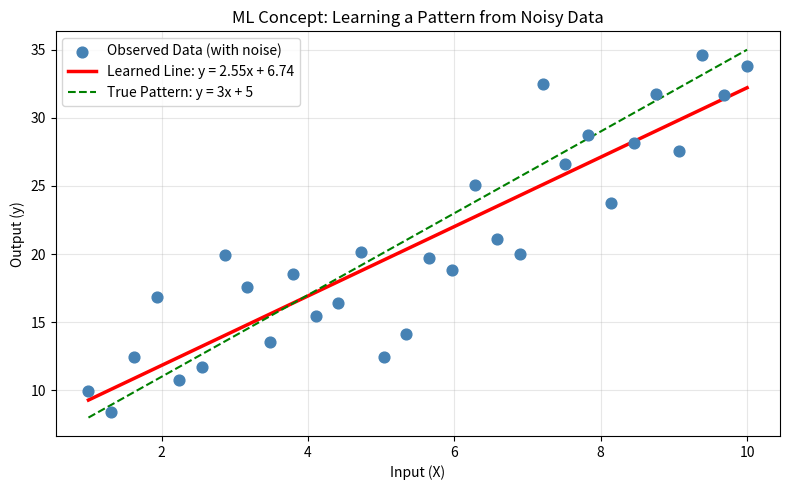

This chart was generated by the following Python code:
# ============================================================
# M16 Lesson 1 – Understanding Machine Learning
# ============================================================
# Machine Learning (ML) is a branch of AI where computers learn
# patterns from data without being explicitly programmed.
# Types of ML: Supervised, Unsupervised, and Reinforcement Learning.
# ============================================================

import numpy as np
import matplotlib.pyplot as plt


# ----------------------------
# Activity 1: Types of Machine Learning
# ----------------------------
# Goal: Understand the three types of ML with simple examples.
# Summary: Students will explore Supervised, Unsupervised, and
#          Reinforcement Learning concepts through code demonstrations
#          and printed examples that map to real-world problems.

# Task:
print("=" * 55)
print("       TYPES OF MACHINE LEARNING")
print("=" * 55)

# Supervised Learning – labeled data (input → known output)
print("\n1. SUPERVISED LEARNING")
print("   Data has labels (correct answers provided).")
print("   Examples:")
supervised_examples = {
    "Email Spam Detection":     "Input: Email text  → Output: Spam / Not Spam",
    "House Price Prediction":   "Input: Size, Location → Output: Price (₹)",
    "Disease Diagnosis":        "Input: Symptoms → Output: Disease Name",
    "Student Pass/Fail":        "Input: Marks → Output: Pass / Fail",
}
for task, mapping in supervised_examples.items():
    print(f"   • {task}: {mapping}")

# Unsupervised Learning – no labels, find hidden patterns
print("\n2. UNSUPERVISED LEARNING")
print("   Data has NO labels. Model finds patterns on its own.")
print("   Examples:")
unsupervised_examples = {
    "Customer Segmentation":  "Group customers by buying behavior",
    "News Article Grouping":  "Cluster similar articles together",
    "Anomaly Detection":      "Find unusual transactions in bank data",
}
for task, desc in unsupervised_examples.items():
    print(f"   • {task}: {desc}")

# Reinforcement Learning – learn from rewards and penalties
print("\n3. REINFORCEMENT LEARNING")
print("   Agent learns by trial-and-error using rewards.")
print("   Examples:")
rl_examples = {
    "Game Playing (Chess/Go)": "Win = +reward, Lose = -reward",
    "Self-Driving Cars":       "Safe drive = +reward, Crash = -reward",
    "Robot Navigation":        "Reach goal = +reward, Obstacle = -reward",
}
for task, reward in rl_examples.items():
    print(f"   • {task}: {reward}")


# ----------------------------
# Activity 2: The ML Workflow
# ----------------------------
# Goal: Understand the step-by-step process of building an ML model.
# Summary: Students will walk through all stages of the ML pipeline —
#          from collecting data to evaluating the trained model.

# Task:
print("\n" + "=" * 55)
print("       THE MACHINE LEARNING WORKFLOW")
print("=" * 55)

ml_steps = [
    ("Step 1", "Collect Data",        "Gather raw data from surveys, sensors, databases"),
    ("Step 2", "Prepare Data",        "Clean, handle missing values, encode categories"),
    ("Step 3", "Explore Data (EDA)",  "Visualize patterns, correlations, distributions"),
    ("Step 4", "Choose a Model",      "Pick algorithm: Linear Regression, Decision Tree…"),
    ("Step 5", "Train the Model",     "Feed training data so the model learns patterns"),
    ("Step 6", "Evaluate the Model",  "Test on unseen data, measure accuracy/error"),
    ("Step 7", "Improve the Model",   "Tune parameters, add features, try other models"),
    ("Step 8", "Deploy the Model",    "Integrate into an app or API for real-world use"),
]

for step, title, description in ml_steps:
    print(f"\n  {step}: {title}")
    print(f"          → {description}")


# ----------------------------
# Activity 3: Visualize the Concept of Learning from Data
# ----------------------------
# Goal: Simulate how ML "learns" a pattern from data points visually.
# Summary: Students will generate noisy data with a known pattern,
#          plot it, and see how a model (best-fit line) captures the trend.

# Task:
np.random.seed(42)
X = np.linspace(1, 10, 30)
y = 3 * X + 5 + np.random.randn(30) * 4     # True pattern: y = 3x + 5 + noise

# Fit a line (simulate "learning")
coeffs = np.polyfit(X, y, 1)
y_pred = np.polyval(coeffs, X)

plt.figure(figsize=(8, 5))
plt.scatter(X, y, color="steelblue", s=60, label="Observed Data (with noise)", zorder=3)
plt.plot(X, y_pred, color="red", linewidth=2.5, label=f"Learned Line: y = {coeffs[0]:.2f}x + {coeffs[1]:.2f}")
plt.plot(X, 3 * X + 5, color="green", linestyle="--", linewidth=1.5, label="True Pattern: y = 3x + 5")
plt.title("ML Concept: Learning a Pattern from Noisy Data")
plt.xlabel("Input (X)")
plt.ylabel("Output (y)")
plt.legend()
plt.grid(True, alpha=0.3)
plt.tight_layout()
plt.show()

print(f"\nLearned equation: y = {coeffs[0]:.2f}x + {coeffs[1]:.2f}")
print(f"True equation:    y = 3.00x + 5.00")
print("→ The model came very close to the true pattern just from data!")
